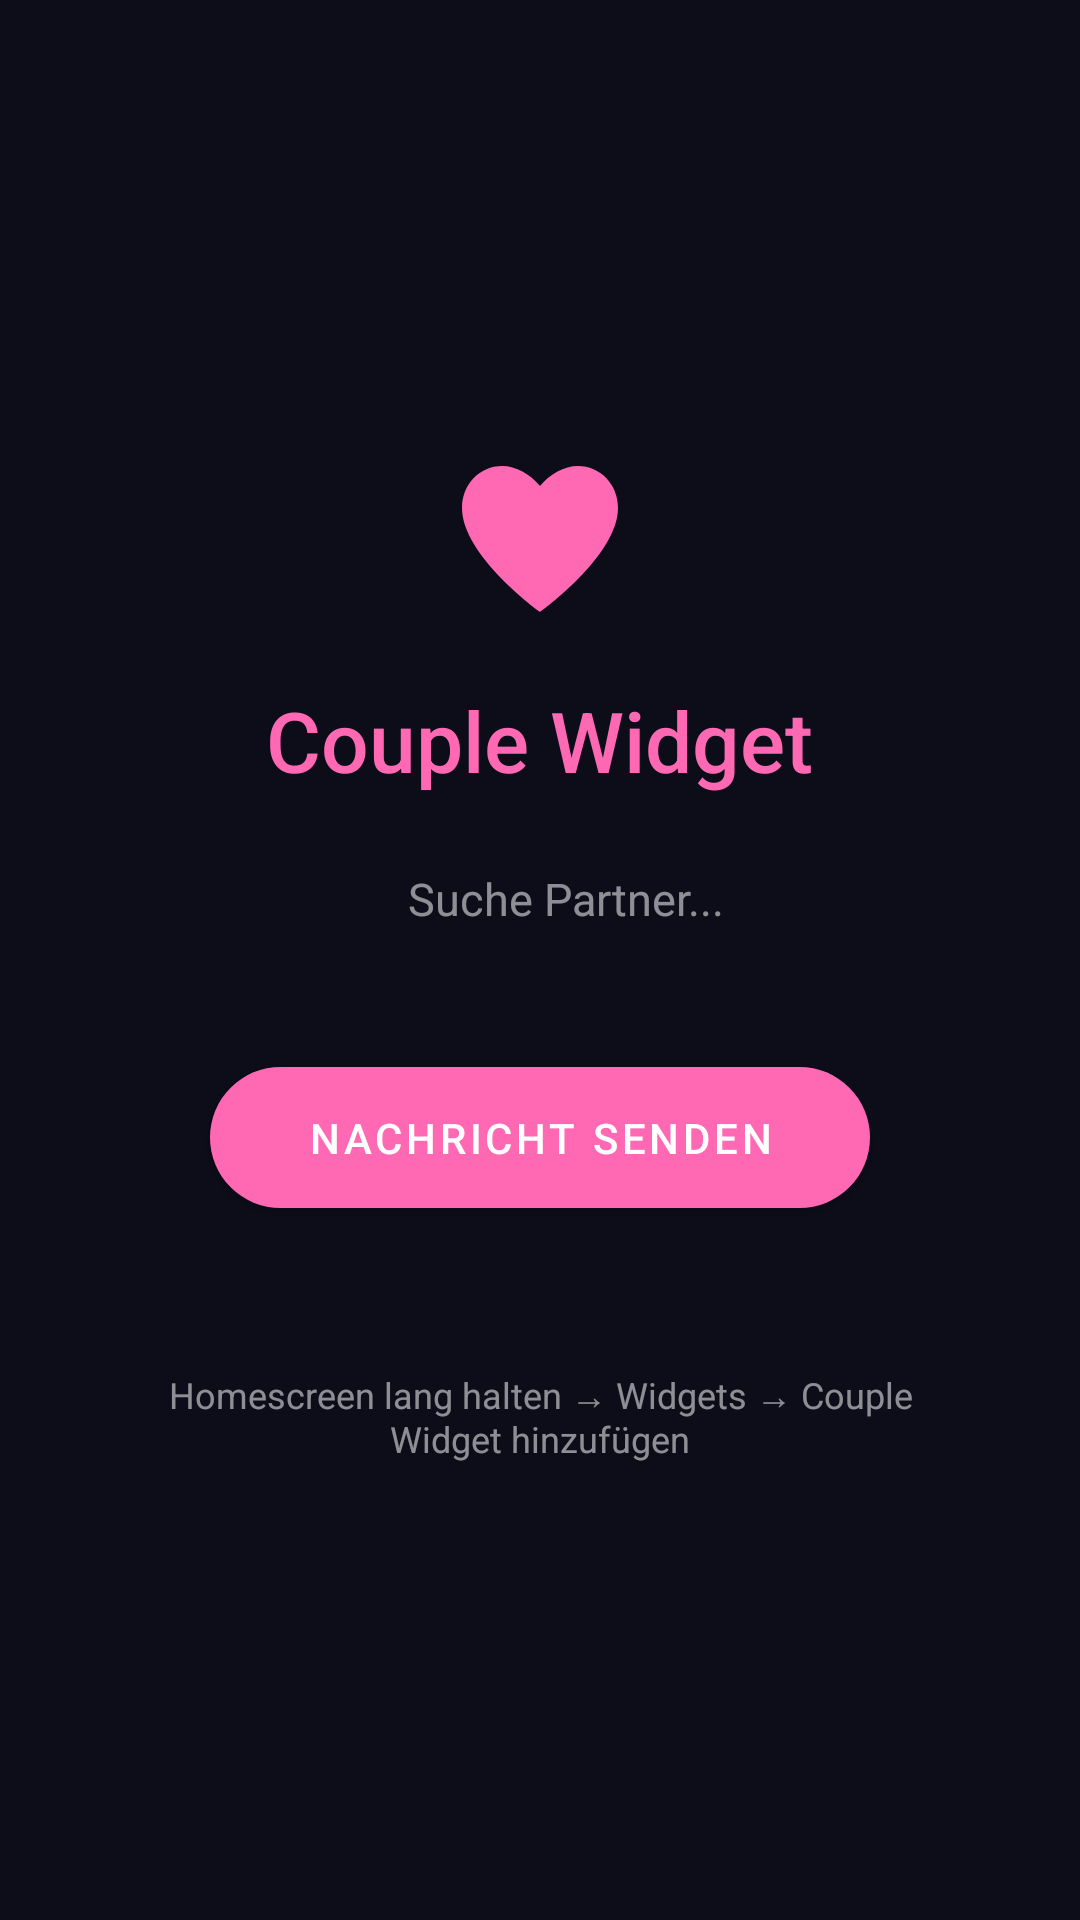

This screen was rendered from an Android layout file. Write that file and the resources it references.
<!-- AndroidManifest.xml: application theme Theme.CoupleWidget -->
<!-- res/layout/activity_main.xml -->
<?xml version="1.0" encoding="utf-8"?>
<LinearLayout xmlns:android="http://schemas.android.com/apk/res/android"
    android:layout_width="match_parent"
    android:layout_height="match_parent"
    android:orientation="vertical"
    android:gravity="center"
    android:padding="32dp"
    android:background="@color/bg_dark">

    <ImageView
        android:layout_width="72dp"
        android:layout_height="72dp"
        android:src="@drawable/ic_heart"
        android:layout_marginBottom="12dp" />

    <TextView
        android:layout_width="wrap_content"
        android:layout_height="wrap_content"
        android:text="@string/app_name"
        android:textSize="28sp"
        android:textColor="@color/pink"
        android:fontFamily="sans-serif-medium"
        android:layout_marginBottom="24dp" />

    <LinearLayout
        android:layout_width="wrap_content"
        android:layout_height="wrap_content"
        android:orientation="horizontal"
        android:gravity="center_vertical"
        android:layout_marginBottom="40dp">

        <View
            android:id="@+id/status_dot"
            android:layout_width="10dp"
            android:layout_height="10dp"
            android:background="@drawable/dot_offline"
            android:layout_marginEnd="8dp" />

        <TextView
            android:id="@+id/tv_status"
            android:layout_width="wrap_content"
            android:layout_height="wrap_content"
            android:text="Suche Partner..."
            android:textSize="15sp"
            android:textColor="@color/text_secondary" />
    </LinearLayout>

    <com.google.android.material.button.MaterialButton
        android:id="@+id/btn_compose"
        android:layout_width="220dp"
        android:layout_height="wrap_content"
        android:text="Nachricht senden"
        android:textColor="@color/white"
        android:padding="14dp"
        app:backgroundTint="@color/pink"
        app:cornerRadius="24dp"
        xmlns:app="http://schemas.android.com/apk/res-auto" />

    <TextView
        android:layout_width="wrap_content"
        android:layout_height="wrap_content"
        android:text="Homescreen lang halten → Widgets → Couple Widget hinzufügen"
        android:textSize="12sp"
        android:textColor="@color/text_secondary"
        android:layout_marginTop="40dp"
        android:gravity="center"
        android:padding="8dp" />

</LinearLayout>
<!-- resources referenced by this layout -->
<resources>
  <color name="bg_dark">#0D0D1A</color>
  <color name="pink">#FF69B4</color>
  <color name="text_secondary">#88FFFFFF</color>
  <color name="white">#FFFFFF</color>
  <!-- drawable ic_heart (drawable) -->
  <?xml version="1.0" encoding="utf-8"?>
  <vector xmlns:android="http://schemas.android.com/apk/res/android"
      android:width="108dp"
      android:height="108dp"
      android:viewportWidth="108"
      android:viewportHeight="108">
      <path
          android:fillColor="#FF69B4"
          android:pathData="M54,90 C54,90 15,62 15,38 C15,26 24,17 35,17 C42,17 49,21 54,27 C59,21 66,17 73,17 C84,17 93,26 93,38 C93,62 54,90 54,90 Z" />
  </vector>
  <string name="app_name">Couple Widget</string>
  <style name="Theme.CoupleWidget" parent="Theme.MaterialComponents.DayNight.NoActionBar">
          <item name="colorPrimary">@color/pink</item>
          <item name="colorPrimaryVariant">@color/bg_card</item>
          <item name="colorOnPrimary">@color/white</item>
          <item name="colorSurface">@color/bg_card</item>
          <item name="android:windowBackground">@color/bg_dark</item>
          <item name="android:statusBarColor">@color/bg_dark</item>
      </style>
  <color name="bg_card">#1A1A2E</color>
</resources>
